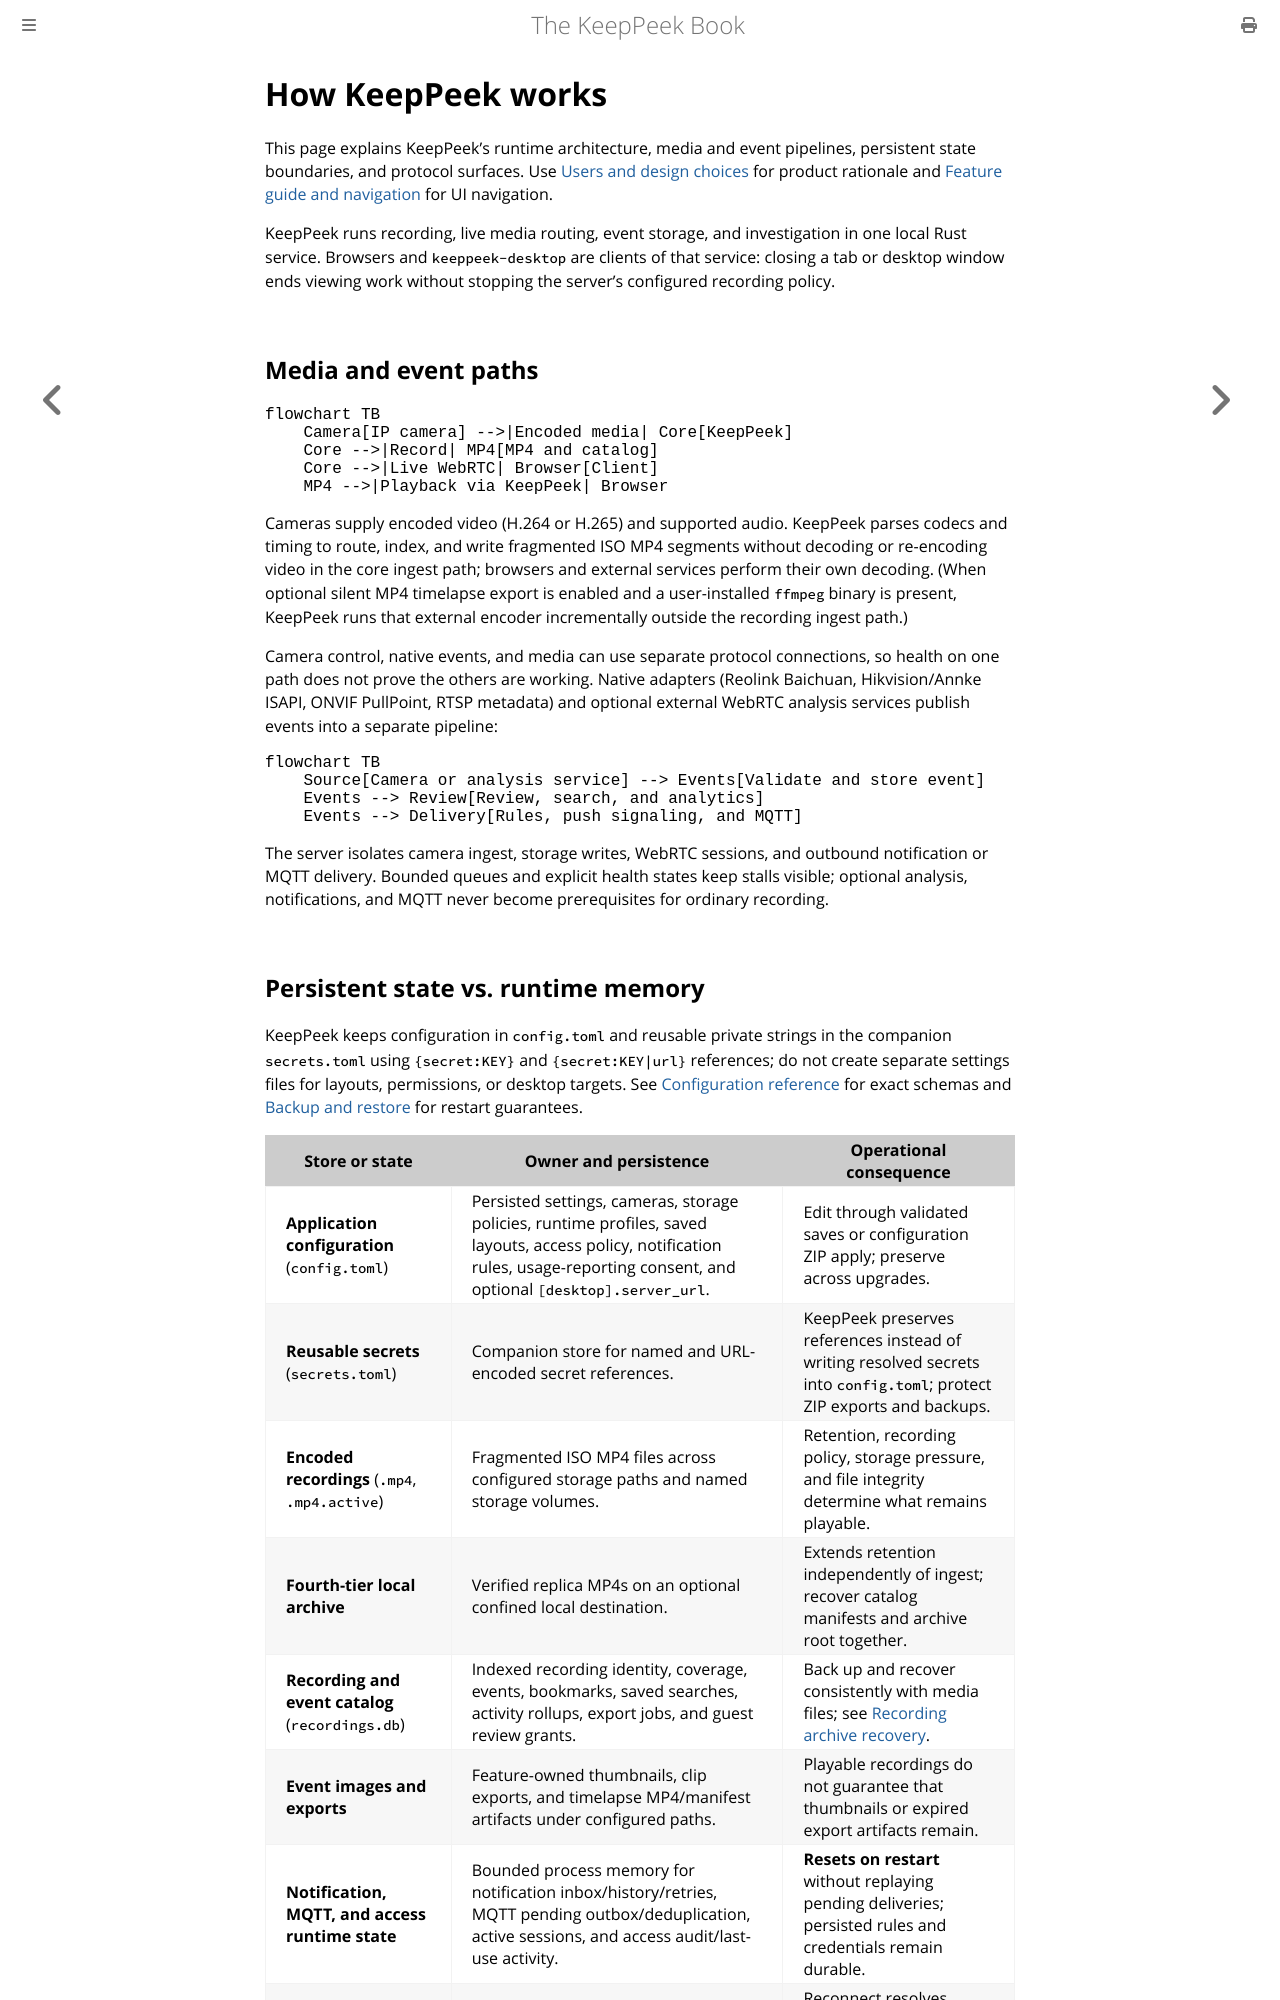

repository: xnorpx/keeppeek · page: how-it-works.html · generator: mdbook

# How KeepPeek works

This page explains KeepPeek's runtime architecture, media and event pipelines, persistent state boundaries, and protocol surfaces. Use [Users and design choices](./users-and-design-choices.md) for product rationale and [Feature guide and navigation](./feature-guide.md) for UI navigation.

KeepPeek runs recording, live media routing, event storage, and investigation in one local Rust service. Browsers and `keeppeek-desktop` are clients of that service: closing a tab or desktop window ends viewing work without stopping the server's configured recording policy.

## Media and event paths

```mermaid
flowchart TB
    Camera[IP camera] -->|Encoded media| Core[KeepPeek]
    Core -->|Record| MP4[MP4 and catalog]
    Core -->|Live WebRTC| Browser[Client]
    MP4 -->|Playback via KeepPeek| Browser
```

Cameras supply encoded video (H.264 or H.265) and supported audio. KeepPeek parses codecs and timing to route, index, and write fragmented ISO MP4 segments without decoding or re-encoding video in the core ingest path; browsers and external services perform their own decoding. (When optional silent MP4 timelapse export is enabled and a user-installed `ffmpeg` binary is present, KeepPeek runs that external encoder incrementally outside the recording ingest path.)

Camera control, native events, and media can use separate protocol connections, so health on one path does not prove the others are working. Native adapters (Reolink Baichuan, Hikvision/Annke ISAPI, ONVIF PullPoint, RTSP metadata) and optional external WebRTC analysis services publish events into a separate pipeline:

```mermaid
flowchart TB
    Source[Camera or analysis service] --> Events[Validate and store event]
    Events --> Review[Review, search, and analytics]
    Events --> Delivery[Rules, push signaling, and MQTT]
```

The server isolates camera ingest, storage writes, WebRTC sessions, and outbound notification or MQTT delivery. Bounded queues and explicit health states keep stalls visible; optional analysis, notifications, and MQTT never become prerequisites for ordinary recording.

## Persistent state vs. runtime memory

KeepPeek keeps configuration in `config.toml` and reusable private strings in the companion `secrets.toml` using `{secret:KEY}` and `{secret:KEY|url}` references; do not create separate settings files for layouts, permissions, or desktop targets. See [Configuration reference](./configuration-reference.md) for exact schemas and [Backup and restore](./backup-and-restore.md#what-survives-a-restart) for restart guarantees.

| Store or state                                    | Owner and persistence                                                                                                                                                            | Operational consequence                                                                                                |
| ------------------------------------------------- | -------------------------------------------------------------------------------------------------------------------------------------------------------------------------------- | ---------------------------------------------------------------------------------------------------------------------- |
| **Application configuration** (`config.toml`)     | Persisted settings, cameras, storage policies, runtime profiles, saved layouts, access policy, notification rules, usage-reporting consent, and optional `[desktop].server_url`. | Edit through validated saves or configuration ZIP apply; preserve across upgrades.                                     |
| **Reusable secrets** (`secrets.toml`)             | Companion store for named and URL-encoded secret references.                                                                                                                     | KeepPeek preserves references instead of writing resolved secrets into `config.toml`; protect ZIP exports and backups. |
| **Encoded recordings** (`.mp4`, `.mp4.active`)    | Fragmented ISO MP4 files across configured storage paths and named storage volumes.                                                                                              | Retention, recording policy, storage pressure, and file integrity determine what remains playable.                     |
| **Fourth-tier local archive**                     | Verified replica MP4s on an optional confined local destination.                                                                                                                 | Extends retention independently of ingest; recover catalog manifests and archive root together.                        |
| **Recording and event catalog** (`recordings.db`) | Indexed recording identity, coverage, events, bookmarks, saved searches, activity rollups, export jobs, and guest review grants.                                                 | Back up and recover consistently with media files; see [Recording archive recovery](./recording-archive-recovery.md).  |
| **Event images and exports**                      | Feature-owned thumbnails, clip exports, and timelapse MP4/manifest artifacts under configured paths.                                                                             | Playable recordings do not guarantee that thumbnails or expired export artifacts remain.                               |
| **Notification, MQTT, and access runtime state**  | Bounded process memory for notification inbox/history/retries, MQTT pending outbox/deduplication, active sessions, and access audit/last-use activity.                           | **Resets on restart** without replaying pending deliveries; persisted rules and credentials remain durable.            |
| **Active connections and subscriptions**          | Ephemeral server and client session state (WebRTC peers, camera workers, subscriptions).                                                                                         | Reconnect resolves current capabilities; a stored preference never proves a stream is live.                            |
